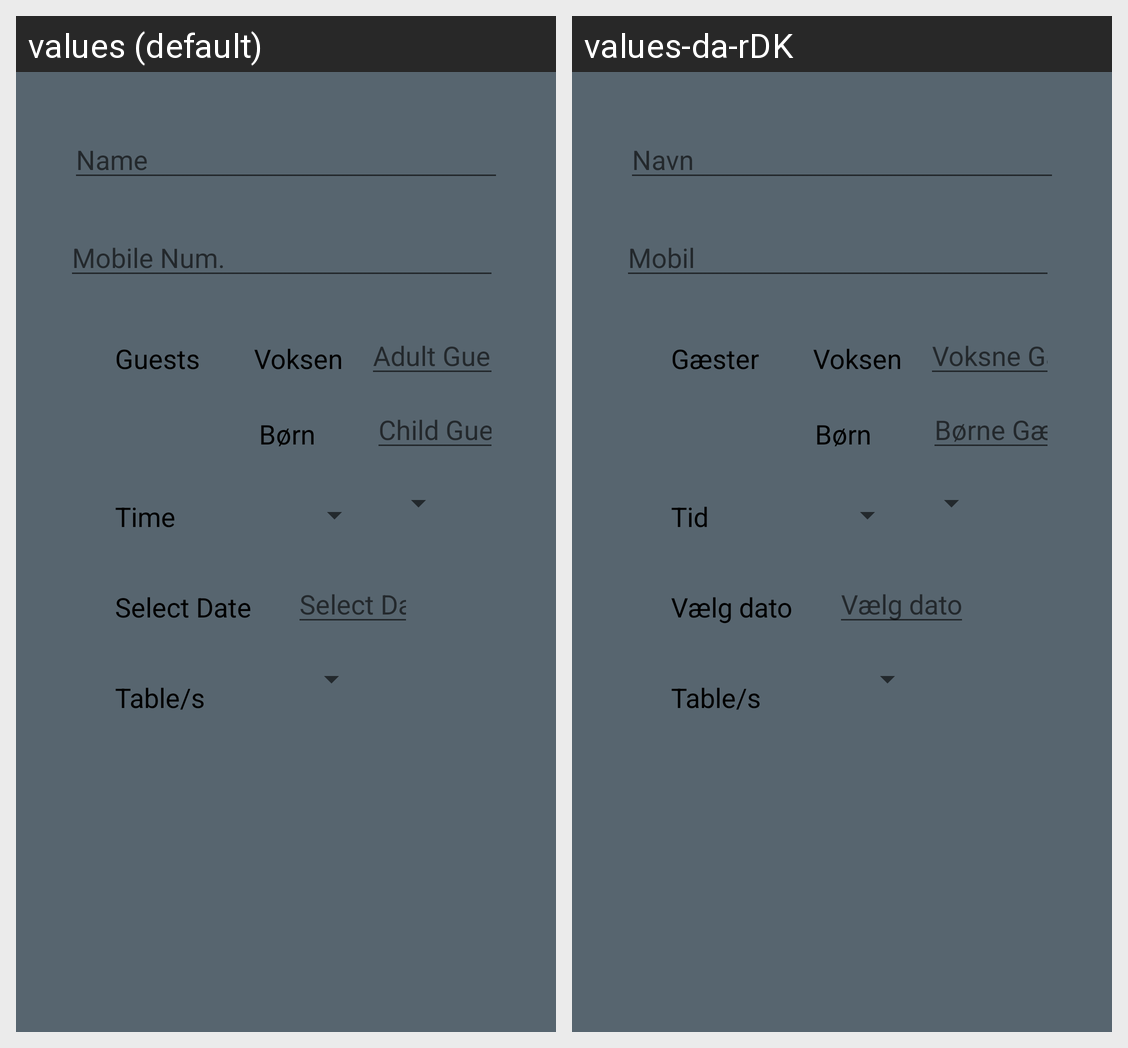

The Android screen above is rendered under two locales of the same app. Produce the string resources it draws, with the default and per-locale values.
Android screen res/layout/layout_add_reservation_dialog.xml rendered under 2 locales, left to right: values (default), values-da-rDK. Device: Nexus 5 (rendered at 1080×1920; each locale shown at half size, 540×960, under a caption strip naming it); theme AppTheme.
Strings drawn on this screen, with the default value and each locale's value (text and hints the layout hard-codes, and strings that could not be matched under every locale, appear in the picture but are not listed):

name_field
  values: Name
  values-da-rDK: Navn

mobile_number_title
  values: Mobile Num.
  values-da-rDK: Mobil

guest_title
  values: Guests
  values-da-rDK: Gæster

adult_field
  values: Adult Guests
  values-da-rDK: Voksne Gæster

children_field
  values: Child Guests
  values-da-rDK: Børne Gæster

time_title
  values: Time
  values-da-rDK: Tid

select_date
  values: Select Date
  values-da-rDK: Vælg dato
